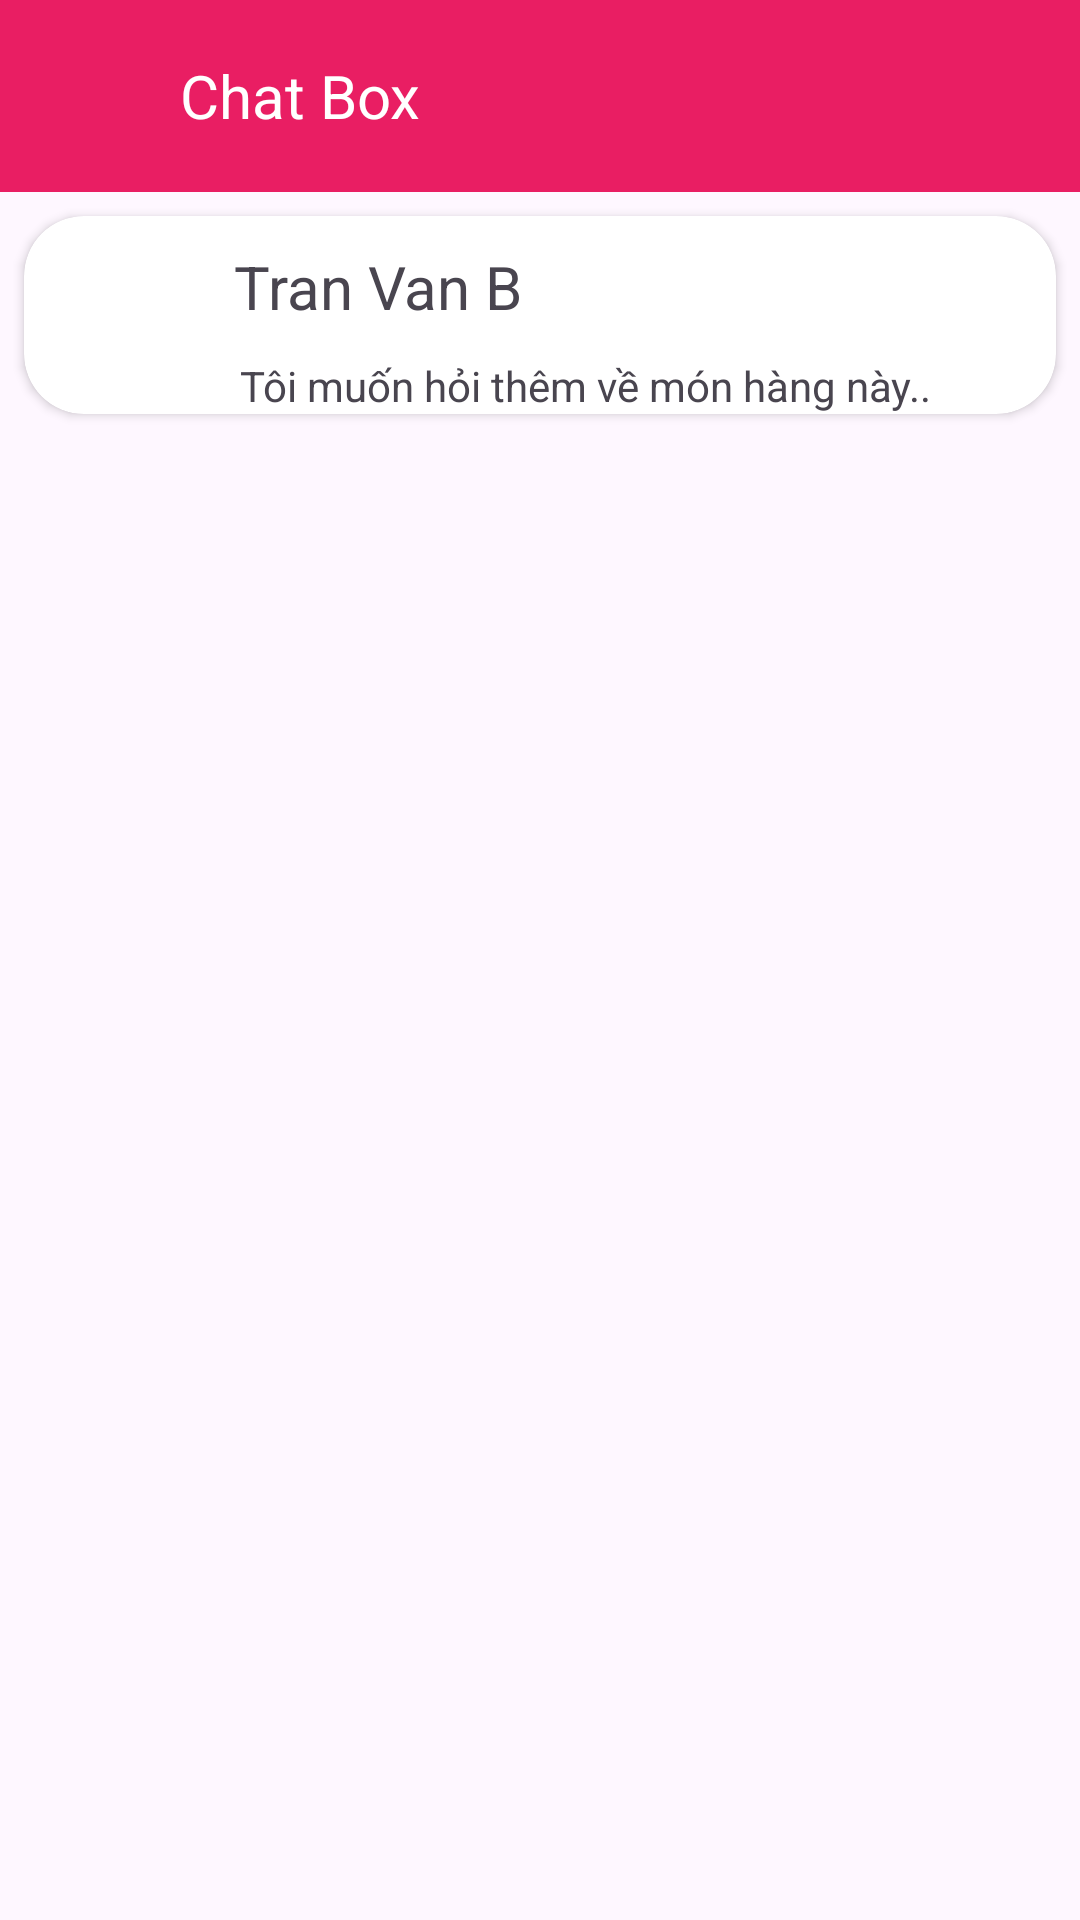

Layout XML and referenced resources for this Android screen:
<!-- AndroidManifest.xml: application theme Theme.EStorePRM392 -->
<!-- res/layout/chat_box_layout.xml -->
<?xml version="1.0" encoding="utf-8"?>
<androidx.constraintlayout.widget.ConstraintLayout xmlns:android="http://schemas.android.com/apk/res/android"
    android:layout_width="match_parent"
    android:layout_height="match_parent"
    xmlns:app="http://schemas.android.com/apk/res-auto">

    <LinearLayout
        android:id="@+id/toolbar"
        android:layout_width="match_parent"
        android:layout_height="?attr/actionBarSize"
        android:background="@color/magenta"
        android:orientation="horizontal"
        app:layout_constraintStart_toStartOf="parent"
        app:layout_constraintTop_toTopOf="parent">

        <ImageView
            android:id="@+id/ivBack"
            android:layout_width="wrap_content"
            android:layout_height="wrap_content"
            android:layout_gravity="center"
            android:layout_marginStart="10dp"
            android:paddingHorizontal="20dp"
            android:src="@drawable/baseline_arrow_back_ios_new_24" />

        <TextView
            android:layout_width="match_parent"
            android:layout_height="wrap_content"
            android:layout_gravity="center"
            android:layout_marginStart="10dp"
            android:text="Chat Box"
            android:textColor="@color/white"
            android:textSize="20sp" />
    </LinearLayout>

    <androidx.cardview.widget.CardView
        android:layout_width="match_parent"
        android:layout_height="wrap_content"
        android:layout_margin="8dp"
        app:cardCornerRadius="20dp"
        app:layout_constraintStart_toStartOf="parent"
        app:layout_constraintTop_toBottomOf="@id/toolbar">


        <LinearLayout
            android:id="@+id/llChat"
            android:layout_width="match_parent"
            android:layout_height="wrap_content"
            android:orientation="horizontal">

            <ImageView
                android:layout_width="40dp"
                android:layout_height="40dp"
                android:layout_margin="10dp"
                android:src="@drawable/baseline_supervised_user_circle_24" />

            <LinearLayout
                android:layout_width="match_parent"
                android:layout_height="wrap_content"
                android:orientation="vertical">

                <TextView
                    android:layout_width="wrap_content"
                    android:layout_height="wrap_content"
                    android:layout_margin="10dp"
                    android:text="Tran Van B"
                    android:textSize="20sp" />

                <TextView
                    android:layout_width="match_parent"
                    android:layout_height="wrap_content"
                    android:layout_marginHorizontal="12dp"
                    android:text="Tôi muốn hỏi thêm về món hàng này.." />
            </LinearLayout>
        </LinearLayout>

    </androidx.cardview.widget.CardView>

</androidx.constraintlayout.widget.ConstraintLayout>
<!-- resources referenced by this layout -->
<resources>
  <color name="magenta">#E91E63</color>
  <color name="white">#FFFFFFFF</color>
  <style name="Theme.EStorePRM392" parent="Base.Theme.EStorePRM392" />
  <style name="Base.Theme.EStorePRM392" parent="Theme.Material3.DayNight.NoActionBar">
          <item name="android:itemTextAppearance">@style/MenuItemTextAppearance</item>
      </style>
  <style name="MenuItemTextAppearance">
          <item name="android:textColor">@color/magenta</item> 
      </style>
</resources>
